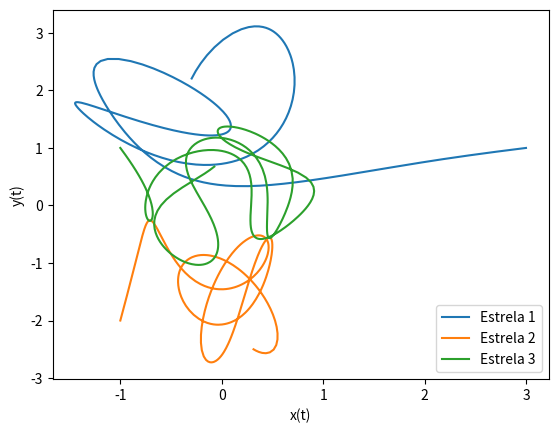

Here is the Python script that generated this plot:
# -*- coding: utf-8 -*-
"""item2.ipynb

Automatically generated by Colaboratory.

Original file is located at
    https://colab.research.google.com/drive/1QhZS1Bh5tr0Qppj9xHlcmey_3Bry-RVw

Related third party imports
"""

import matplotlib.pyplot as plt

from numpy import arange, array, concatenate
from numpy import linalg as LA

"""Variaveis globais"""

a = .0        # Inicio do intervalo da variavel independente 
b = 2.        # Final do intervalo da variavel independente
h = 1e-6      # Tamanho inicial de um passo de integracao
prec = 1e-5   # Precisao desejada do passo

"""Constantes"""

M1, M2, M3, G = 150., 200.,  250., 1.

def f(r,t):
    return concatenate([f1(r,t), f2(r,t), f3(r,t)])

def f1(r,t):
    r1, v1 = r[0:2], r[2:4]
    fr = v1 
    fv = (
        -G*M2*(r1-r[4:6])/LA.norm(r1-r[4:6])**3
        -G*M3*(r1-r[8:10])/LA.norm(r1-r[8:10])**3
    )
    return concatenate([fr, fv])

def f2(r,t):
    r2, v2 = r[4:6], r[6:8]
    fr = v2 
    fv = (
        -G*M1*(r2-r[0:2])/LA.norm(r2-r[0:2])**3
        -G*M3*(r2-r[8:10])/LA.norm(r2-r[8:10])**3
    )
    return concatenate([fr, fv])

def f3(r,t):
    r3, v3 = r[8:10], r[10:12]
    fr = v3 
    fv = (
        -G*M1*(r3-r[0:2])/LA.norm(r3-r[0:2])**3
        -G*M2*(r3-r[4:6])/LA.norm(r3-r[4:6])**3
    )
    return concatenate([fr, fv])

def passo_rk4(f,r,t,h):
    """Calcula um passo no metodo de RK4

    Positional arguments:
    f -- equacao de difereca multidimensional (type function)
    r -- vetor vetor de posicao no espaco de estados (type numpy.ndarray)
    t -- tempo (type float)
    h -- tamnho de um passo de integracao (type float)
    """
    k1 = h*f(r,t)
    k2 = h*f(r+.5*k1,t+.5*h)
    k3 = h*f(r+.5*k2,t+.5*h)
    k4 = h*f(r+k3,t+h)
    return (k1+2.*(k2+k3)+k4)/6.

def passo_adapt_extloc(f,r,t,h,prec): # Passo adaptativo com extrapolação local
    razao = 1.0 + 1e-10               # Começamos com uma razão igual a 1
    while razao >= 1.0 + 1e-10:       # Laço até que a razão seja menor que 1
        h /= razao                              # Ajustamos o tamanho do passo
        dr21 = passo_rk4(f,r,t,h)               # Um passo de tamanho h
        dr2 = dr21 + passo_rk4(f,r+dr21,t+h,h)  # Dois passos de tamanho h
        dr1 = passo_rk4(f,r,t,2*h)              # Um só passo de tamanho 2h
        epsilon = (dr2 - dr1)/30
        # Erro estimado em um passo h:
        erro = LA.norm(concatenate([epsilon[0:2], 
                                    epsilon[4:6], 
                                    epsilon[8:10]]))
        razao = (erro/(h*prec))**0.25
    h_prox = min(h/(razao+1e-10),2*h)           # Limitando o aumento do passo
    dr = dr2 + (dr2 - dr1)/15
    return dr, 2*h, h_prox      # Retorna o incremento de r e os tamanhos
                                # do passo atual e do próximo passo

def main():
    global h
    # Condicoes iniciais (e.g.: r(a))
    ra = array([ 3., 1.,.0,.0,
                -1.,-2.,.0,.0,
                -1., 1.,.0,.0 ],float)
    r = ra
    t = a
    h_atual = h

    x1_lista, y1_lista = [], []
    x2_lista, y2_lista = [], []
    x3_lista, y3_lista = [], [] 
    tlist, hlist = [], [] 

    while t<=b:
        x1_lista.append(r[0])
        y1_lista.append(r[1])
        x2_lista.append(r[4])
        y2_lista.append(r[5])
        x3_lista.append(r[8])
        y3_lista.append(r[9])
        tlist.append(t)
        hlist.append(h)
        dr, h_atual, h_prox = passo_adapt_extloc(f,r,t,h,prec)
        t, r = t + h_atual, r + dr
        h = h_prox

    plt.plot(x1_lista, y1_lista, label=f'Estrela 1')
    plt.plot(x2_lista, y2_lista, label=f'Estrela 2')
    plt.plot(x3_lista, y3_lista, label=f'Estrela 3')
    plt.xlabel("x(t)")
    plt.ylabel("y(t)")
    plt.legend(loc='lower right')
    plt.show()

if __name__ == "__main__":
    # execute only if run as a script
    main()